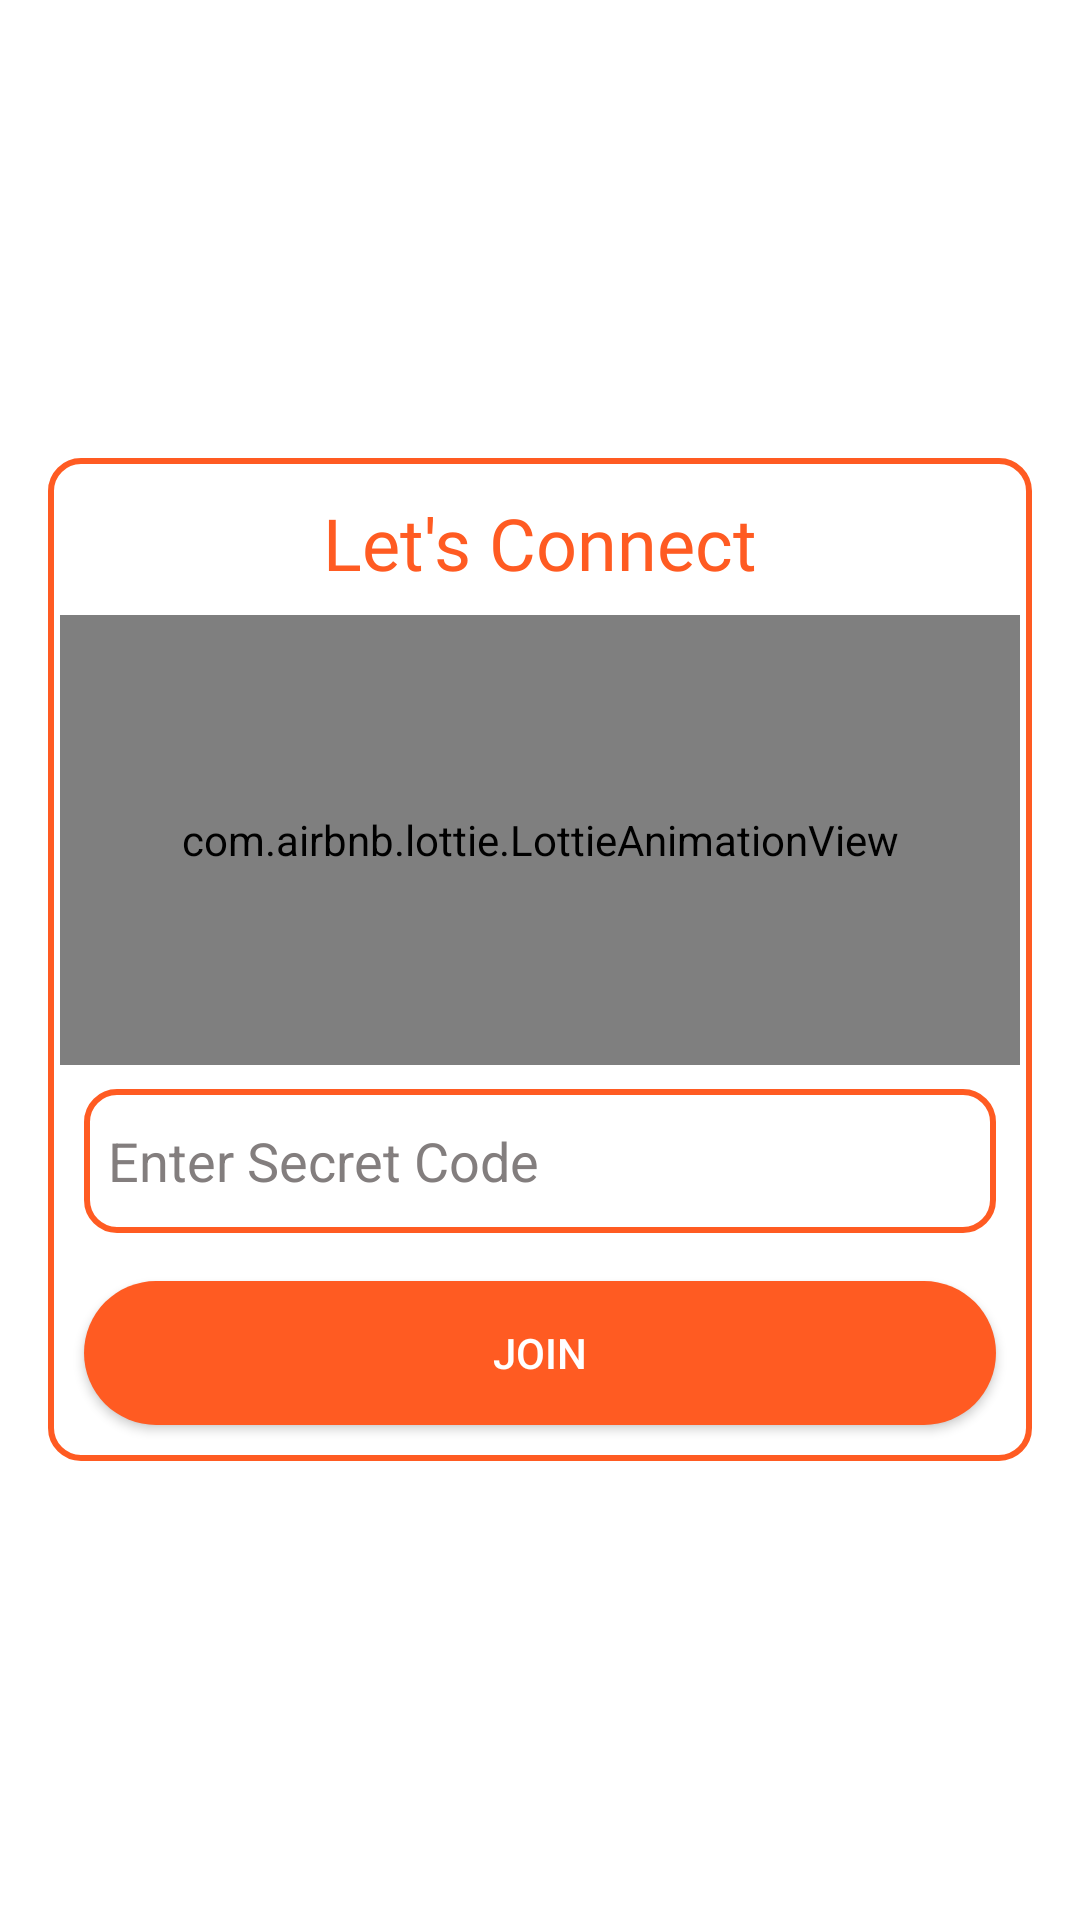

Write the Android layout XML for this screen, with the resource values it uses.
<!-- AndroidManifest.xml: application theme Theme.LetsConnect -->
<!-- res/layout/fragment_home.xml -->
<?xml version="1.0" encoding="utf-8"?>
<FrameLayout xmlns:android="http://schemas.android.com/apk/res/android"
    xmlns:tools="http://schemas.android.com/tools"
    android:layout_width="match_parent"
    android:layout_height="match_parent"
    xmlns:app="http://schemas.android.com/apk/res-auto"
    tools:context=".Home"
    android:background="@color/white"

    >
    <LinearLayout
        android:layout_width="match_parent"
        android:layout_height="match_parent"
        android:orientation="vertical"
        android:gravity="center"
        >
        <LinearLayout
            android:layout_width="match_parent"
            android:layout_height="wrap_content"
            android:orientation="vertical"
            android:gravity="center"
            android:background="@drawable/edittext"
            android:layout_margin="16dp"
            android:padding="4dp"
            >

            <TextView
                android:id="@+id/title"
                android:layout_width="match_parent"
                android:layout_height="wrap_content"
                android:layout_marginStart="8dp"
                android:layout_marginTop="8dp"
                android:layout_marginEnd="8dp"
                android:layout_marginBottom="8dp"
                android:fontFamily="@font/crete_round"
                android:gravity="center"
                android:text="@string/app_name"
                android:textColor="@color/orange"
                android:textSize="24sp" />

            <com.airbnb.lottie.LottieAnimationView
                android:layout_width="match_parent"
                android:layout_height="150dp"
                app:lottie_rawRes="@raw/videoani"
                app:lottie_loop="true"
                app:lottie_autoPlay="true"
                />
            <EditText
                android:id="@+id/secretCode"
                android:layout_width="match_parent"
                android:layout_height="48dp"
                android:background="@drawable/edittext"
                android:padding="8dp"
                android:layout_margin="8dp"
                android:textColor="@color/black"
                android:hint="@string/enter_secret_code"
                android:textColorHint="#837E7E"
                />
            <androidx.appcompat.widget.AppCompatButton
                android:id="@+id/joinBtn"
                android:layout_width="match_parent"
                android:layout_height="wrap_content"
                android:background="@drawable/button_shaper"
                android:text="@string/join"
                android:textColor="@color/white"
                android:padding="8dp"
                android:layout_margin="8dp"
                />
        </LinearLayout>
    </LinearLayout>





</FrameLayout>
<!-- resources referenced by this layout -->
<resources>
  <color name="black">#FF000000</color>
  <color name="orange">#FF5B22</color>
  <color name="white">#FFFFFFFF</color>
  <!-- drawable button_shaper (drawable) -->
  <?xml version="1.0" encoding="utf-8"?>
  <shape xmlns:android="http://schemas.android.com/apk/res/android"
      android:shape="rectangle"
      >
      <solid android:color="@color/orange">
  
      </solid>
  
      <corners android:radius="30dp">
  
      </corners>
  
  
  </shape>
  <!-- drawable edittext (drawable) -->
  <?xml version="1.0" encoding="utf-8"?>
  <shape xmlns:android="http://schemas.android.com/apk/res/android"
      android:shape="rectangle"
      >
      <stroke android:color="@color/orange"
          android:width="2dp"
          />
      <corners android:radius="10dp"/>
  
  
  </shape>
  <string name="app_name">Let\'s Connect</string>
  <string name="enter_secret_code">Enter Secret Code</string>
  <string name="join">Join</string>
  <style name="Theme.LetsConnect" parent="Theme.MaterialComponents.DayNight.NoActionBar">
          
          <item name="colorPrimary">@color/purple_500</item>
          <item name="colorPrimaryVariant">@color/orange</item>
          <item name="colorOnPrimary">@color/white</item>
          
          <item name="colorSecondary">@color/teal_200</item>
          <item name="colorSecondaryVariant">@color/teal_700</item>
          <item name="colorOnSecondary">@color/black</item>
          
          <item name="android:statusBarColor">?attr/colorPrimaryVariant</item>
          
      </style>
  <color name="purple_500">@color/orange</color>
  <color name="teal_200">#FF03DAC5</color>
  <color name="teal_700">#FF018786</color>
</resources>
